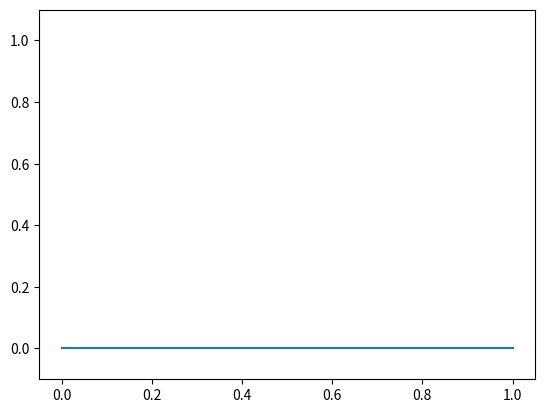

Python code for this plot:
import numpy as np
import matplotlib.pyplot as plt
import matplotlib.animation as animation

# Prepare the plot data
t = np.linspace(0, 10, 11)
x = np.linspace(0, 1, 100)

# Plot the initial plot
fig, ax = plt.subplots()
ax.set_ylim([-0.1, 1.1])
handle = ax.plot(x, t[0] * np.sqrt(x))


def update_plot(frame):
    """ Update the plot data """
    handle[0].set_ydata(t[frame]/50 * np.sqrt(x))
    return handle


#
ani = animation.FuncAnimation(fig=fig, func=update_plot, frames=11, interval=500)
plt.show()
